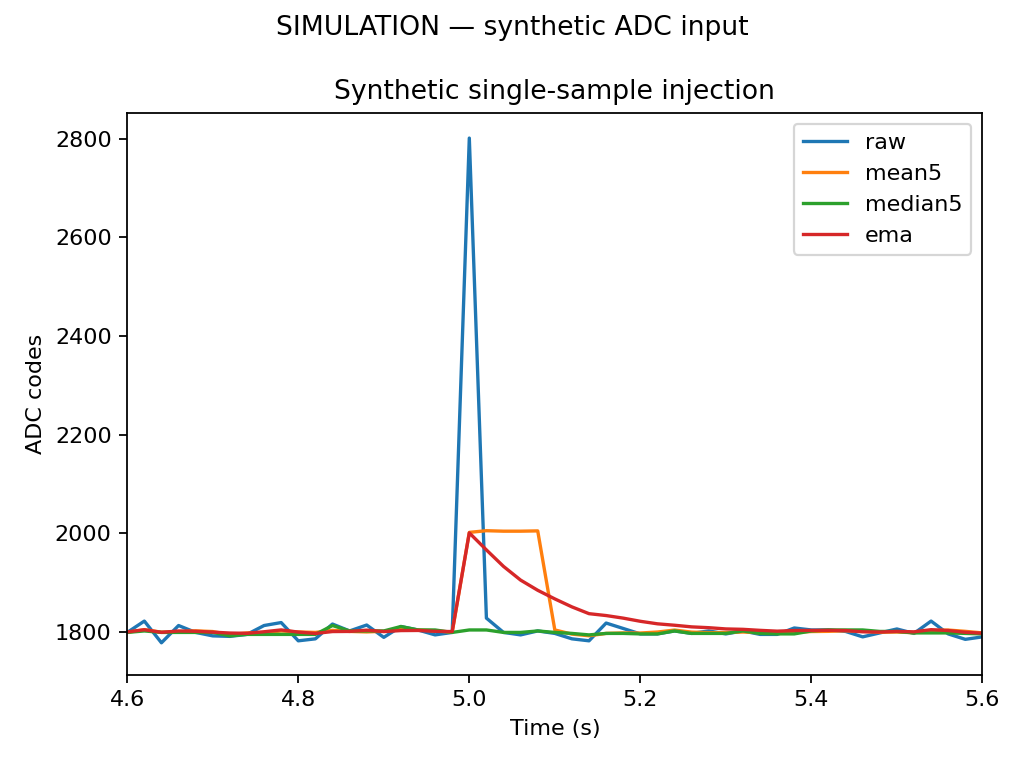

Source data for this figure (header and first rows):
t_s, original_raw, synthetic_raw, synthetic_mean5, synthetic_median5, synthetic_ema
0.0, 1810, 1810, nan, nan, 1810
0.02, 1802, 1802, nan, nan, 1808
0.04, 1779, 1779, nan, nan, 1803
0.06, 1801, 1801, nan, nan, 1802
0.08, 1812, 1812, 1801, 1802, 1804
0.1, 1803, 1803, 1799, 1802, 1804
0.12, 1800, 1800, 1799, 1801, 1803
0.14, 1810, 1810, 1805, 1803, 1805
0.16, 1809, 1809, 1807, 1809, 1805
0.18, 1816, 1816, 1808, 1809, 1808
0.2, 1812, 1812, 1809, 1810, 1808
0.22, 1787, 1787, 1807, 1810, 1804
0.24, 1799, 1799, 1805, 1809, 1803
0.26, 1782, 1782, 1799, 1799, 1799
0.28, 1818, 1818, 1800, 1799, 1803
0.3, 1784, 1784, 1794, 1787, 1799
0.32, 1794, 1794, 1795, 1794, 1798
0.34, 1810, 1810, 1798, 1794, 1800
0.36, 1783, 1783, 1798, 1794, 1797
0.38, 1800, 1800, 1794, 1794, 1798
0.4, 1811, 1811, 1800, 1800, 1800
0.42, 1807, 1807, 1802, 1807, 1802
0.44, 1801, 1801, 1800, 1801, 1801
0.46, 1793, 1793, 1802, 1801, 1800
0.48, 1811, 1811, 1805, 1807, 1802
0.5, 1815, 1815, 1805, 1807, 1805
0.52, 1808, 1808, 1806, 1808, 1805
0.54, 1793, 1793, 1804, 1808, 1803
0.56, 1827, 1827, 1811, 1811, 1808
0.58, 1791, 1791, 1807, 1808, 1804
0.6, 1798, 1798, 1803, 1798, 1803
0.62, 1809, 1809, 1804, 1798, 1804
0.64, 1777, 1777, 1800, 1798, 1799
0.66, 1794, 1794, 1794, 1794, 1798
0.68, 1801, 1801, 1796, 1798, 1798
0.7, 1837, 1837, 1804, 1801, 1806
0.72, 1788, 1788, 1799, 1794, 1803
0.74, 1799, 1799, 1804, 1799, 1802
0.76, 1814, 1814, 1808, 1801, 1804
0.78, 1802, 1802, 1808, 1802, 1804
0.8, 1794, 1794, 1799, 1799, 1802
0.82, 1828, 1828, 1807, 1802, 1807
0.84, 1806, 1806, 1809, 1806, 1807
0.86, 1800, 1800, 1806, 1802, 1805
0.88, 1814, 1814, 1808, 1806, 1807
0.9, 1791, 1791, 1808, 1806, 1804
0.92, 1790, 1790, 1800, 1800, 1801
0.94, 1812, 1812, 1801, 1800, 1803
0.96, 1795, 1795, 1800, 1795, 1802
0.98, 1770, 1770, 1792, 1791, 1795
1.0, 1797, 1797, 1793, 1795, 1796
1.02, 1784, 1784, 1792, 1795, 1793
1.04, 1783, 1783, 1786, 1784, 1791
1.06, 1803, 1803, 1787, 1784, 1794
1.08, 1809, 1809, 1795, 1797, 1797
1.1, 1793, 1793, 1794, 1793, 1796
1.12, 1798, 1798, 1797, 1798, 1796
1.14, 1800, 1800, 1801, 1800, 1797
1.16, 1787, 1787, 1797, 1798, 1795
1.18, 1784, 1784, 1792, 1793, 1793
... 440 more rows
